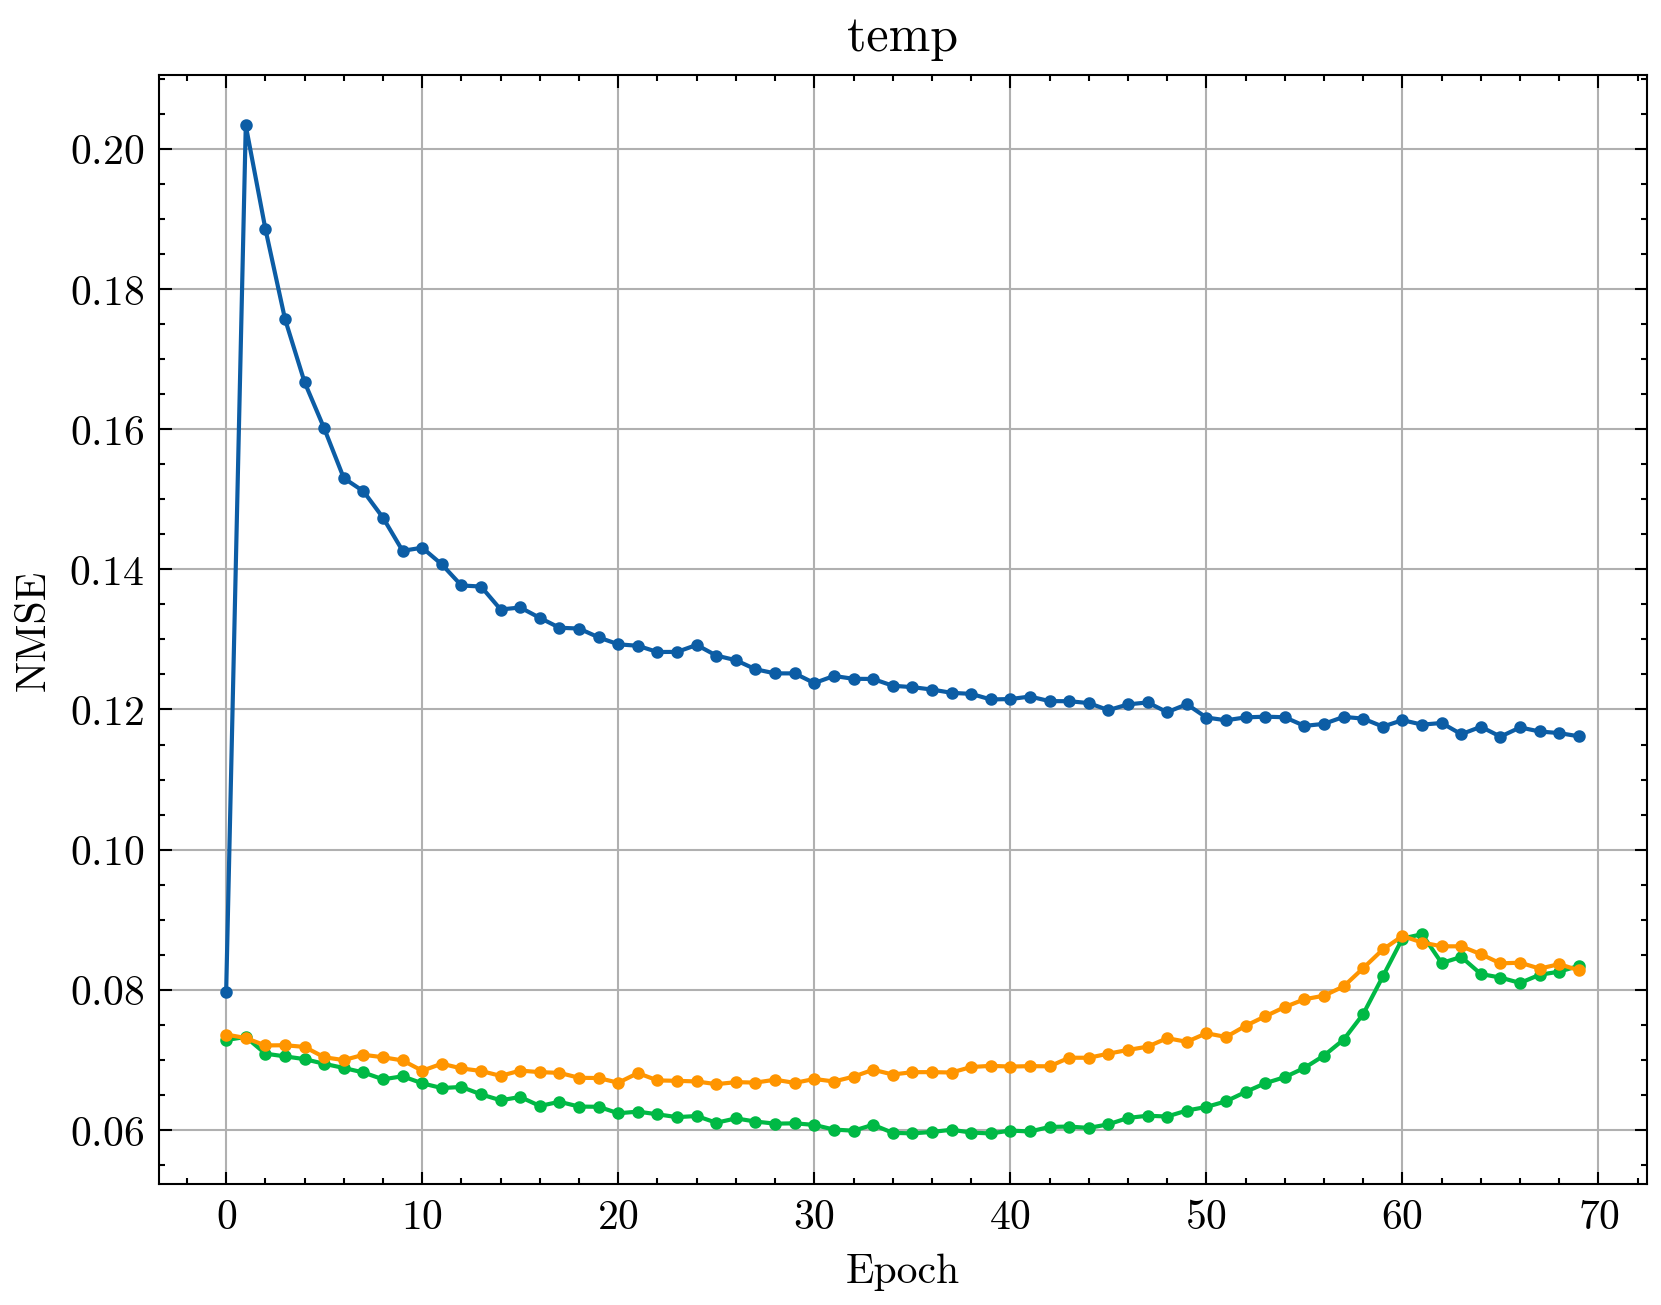

The table this chart was drawn from, first rows:
Wall time, Step, Value
1710510942, 0, 0.07975
1710511086, 1, 0.2033
1710511229, 2, 0.1886
1710511371, 3, 0.1757
1710511514, 4, 0.1667
1710511657, 5, 0.1601
1710511800, 6, 0.153
1710511943, 7, 0.1511
1710512086, 8, 0.1474
1710512229, 9, 0.1426
1710512372, 10, 0.1431
1710512515, 11, 0.1407
1710512657, 12, 0.1377
1710512800, 13, 0.1375
1710512943, 14, 0.1343
1710513085, 15, 0.1346
1710513228, 16, 0.1331
1710513371, 17, 0.1317
1710513513, 18, 0.1315
1710513656, 19, 0.1303
1710513799, 20, 0.1293
1710513941, 21, 0.1291
1710514084, 22, 0.1282
1710514226, 23, 0.1282
1710514369, 24, 0.1292
1710514511, 25, 0.1277
1710514654, 26, 0.127
1710514796, 27, 0.1257
1710514939, 28, 0.1252
1710515082, 29, 0.1252
1710515224, 30, 0.1238
1710515367, 31, 0.1248
1710515510, 32, 0.1244
1710515653, 33, 0.1244
1710515795, 34, 0.1234
1710515938, 35, 0.1232
1710516082, 36, 0.1228
1710516225, 37, 0.1224
1710516368, 38, 0.1222
1710516511, 39, 0.1214
1710516654, 40, 0.1215
1710516797, 41, 0.1218
1710516940, 42, 0.1212
1710517084, 43, 0.1212
1710517227, 44, 0.1209
1710517370, 45, 0.1199
1710517513, 46, 0.1207
1710517656, 47, 0.121
1710517800, 48, 0.1196
1710517943, 49, 0.1208
1710518086, 50, 0.1189
1710518229, 51, 0.1185
1710518372, 52, 0.1189
1710518515, 53, 0.119
1710518658, 54, 0.1189
1710518801, 55, 0.1177
1710518943, 56, 0.118
1710519085, 57, 0.1189
1710519227, 58, 0.1187
1710519369, 59, 0.1176
... 10 more rows
